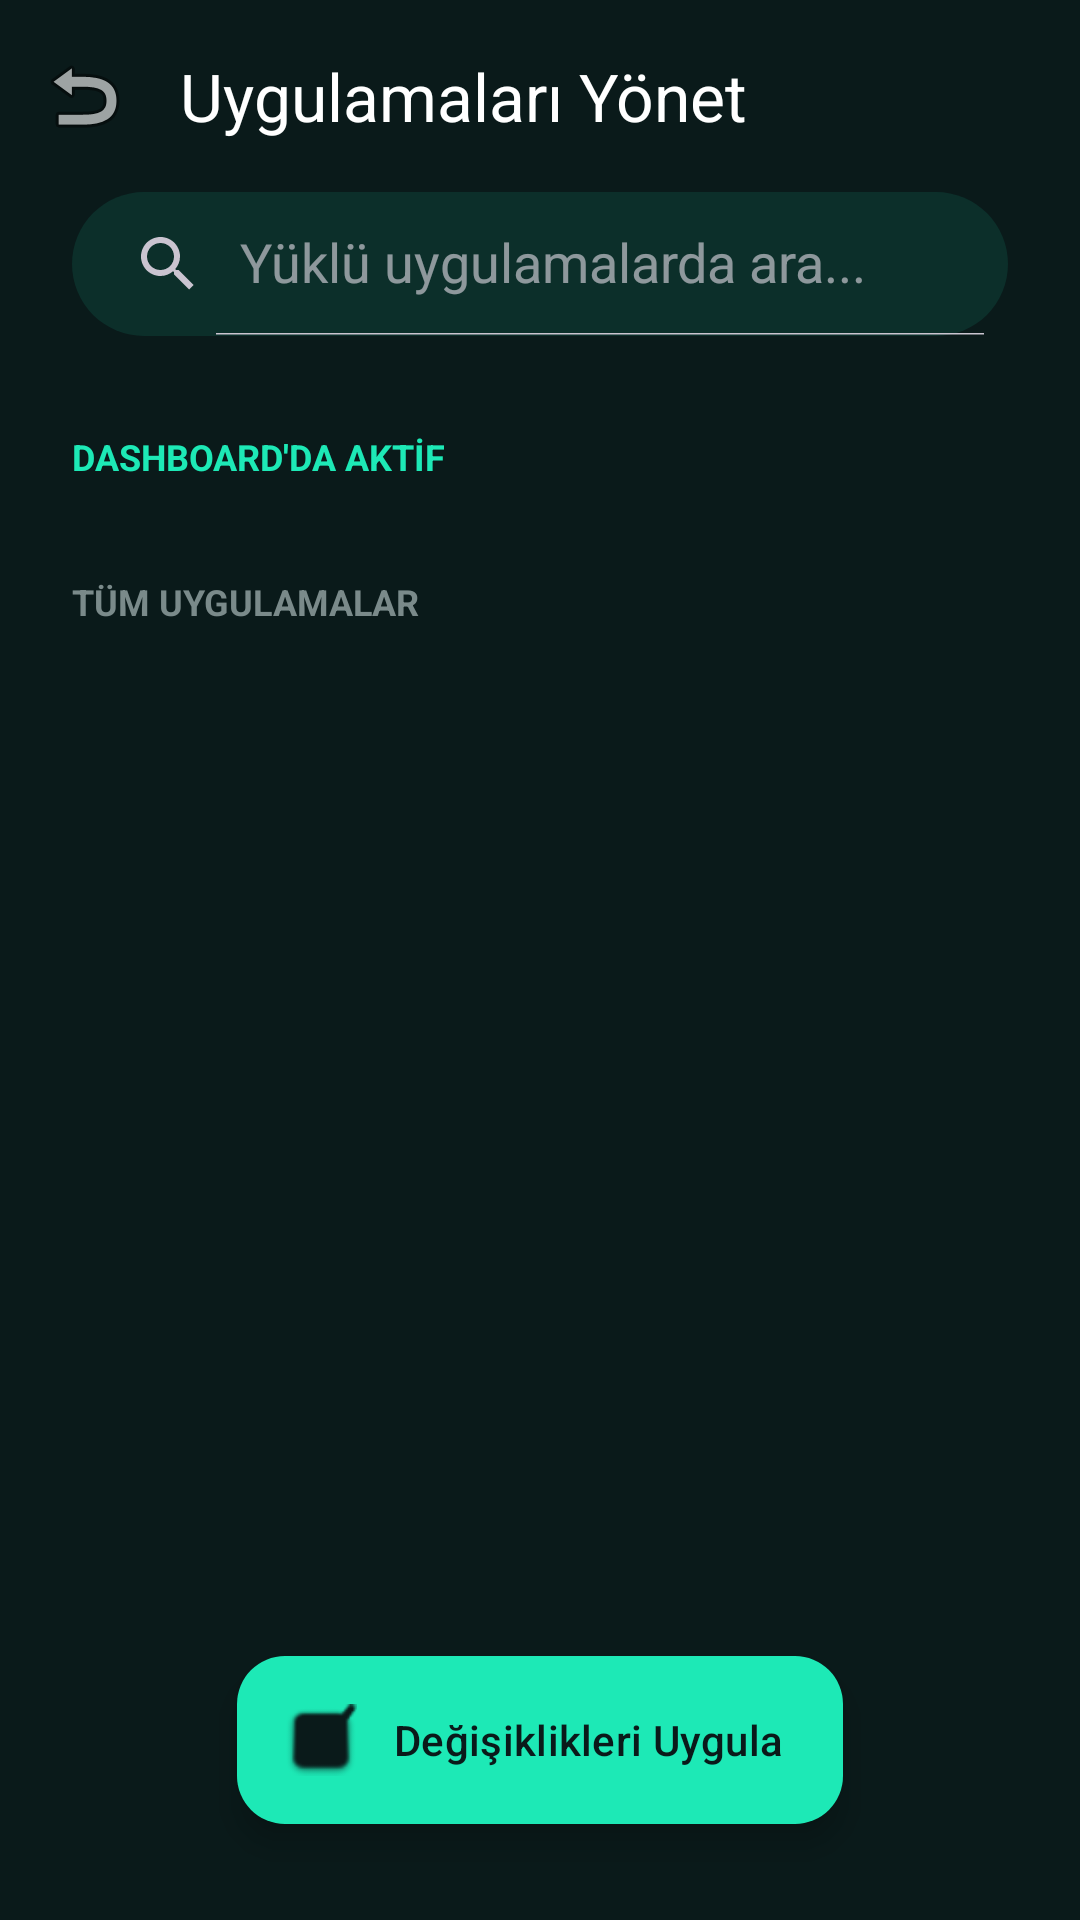

The Android layout XML behind this screen, and the referenced resources:
<!-- AndroidManifest.xml: activity theme Theme.TapMute -->
<!-- res/layout/activity_manage_apps.xml -->
<?xml version="1.0" encoding="utf-8"?>
<androidx.coordinatorlayout.widget.CoordinatorLayout xmlns:android="http://schemas.android.com/apk/res/android"
    xmlns:app="http://schemas.android.com/apk/res-auto"
    xmlns:tools="http://schemas.android.com/tools"
    android:layout_width="match_parent"
    android:layout_height="match_parent"
    android:background="@color/bg_dark"
    tools:context=".ManageAppsActivity">

    <com.google.android.material.appbar.AppBarLayout
        android:layout_width="match_parent"
        android:layout_height="wrap_content"
        android:background="@color/bg_dark"
        app:elevation="0dp">

        <androidx.appcompat.widget.Toolbar
            android:id="@+id/toolbar"
            android:layout_width="match_parent"
            android:layout_height="?attr/actionBarSize"
            app:navigationIcon="@android:drawable/ic_menu_revert"
            app:navigationIconTint="@color/text_primary"
            app:title="Uygulamaları Yönet"
            app:titleTextColor="@color/text_primary" />

        <androidx.appcompat.widget.SearchView
            android:id="@+id/searchView"
            android:layout_width="match_parent"
            android:layout_height="wrap_content"
            android:layout_marginHorizontal="24dp"
            android:layout_marginBottom="16dp"
            android:background="@drawable/bg_card_rounded"
            android:backgroundTint="#1A1DE9B6"
            app:iconifiedByDefault="false"
            app:queryHint="Yüklü uygulamalarda ara..." />
    </com.google.android.material.appbar.AppBarLayout>

    <androidx.core.widget.NestedScrollView
        android:layout_width="match_parent"
        android:layout_height="match_parent"
        app:layout_behavior="@string/appbar_scrolling_view_behavior">

        <LinearLayout
            android:layout_width="match_parent"
            android:layout_height="wrap_content"
            android:orientation="vertical"
            android:padding="16dp">

            <TextView
                android:layout_width="wrap_content"
                android:layout_height="wrap_content"
                android:layout_marginStart="8dp"
                android:layout_marginBottom="8dp"
                android:text="DASHBOARD'DA AKTİF"
                android:textColor="@color/neon_teal"
                android:textSize="12sp"
                android:textStyle="bold" />

            <androidx.recyclerview.widget.RecyclerView
                android:id="@+id/dashboardAppsList"
                android:layout_width="match_parent"
                android:layout_height="wrap_content"
                android:nestedScrollingEnabled="false"
                tools:listitem="@layout/item_manage_app" />

            <TextView
                android:layout_width="wrap_content"
                android:layout_height="wrap_content"
                android:layout_marginStart="8dp"
                android:layout_marginTop="24dp"
                android:layout_marginBottom="8dp"
                android:text="TÜM UYGULAMALAR"
                android:textColor="@color/text_secondary"
                android:textSize="12sp"
                android:textStyle="bold" />

            <androidx.recyclerview.widget.RecyclerView
                android:id="@+id/allAppsList"
                android:layout_width="match_parent"
                android:layout_height="wrap_content"
                android:nestedScrollingEnabled="false"
                tools:listitem="@layout/item_manage_app" />
            
            <View
                android:layout_width="match_parent"
                android:layout_height="100dp" />

        </LinearLayout>
    </androidx.core.widget.NestedScrollView>

    <com.google.android.material.floatingactionbutton.ExtendedFloatingActionButton
        android:id="@+id/applyChangesButton"
        android:layout_width="wrap_content"
        android:layout_height="wrap_content"
        android:layout_gravity="bottom|center_horizontal"
        android:layout_marginBottom="32dp"
        android:text="Değişiklikleri Uygula"
        android:textColor="@color/bg_dark"
        app:backgroundTint="@color/neon_teal"
        app:icon="@android:drawable/checkbox_on_background"
        app:iconTint="@color/bg_dark" />

</androidx.coordinatorlayout.widget.CoordinatorLayout>
<!-- resources referenced by this layout -->
<resources>
  <color name="bg_dark">#0A1A1A</color>
  <color name="neon_teal">#1DE9B6</color>
  <color name="text_primary">#FFFFFF</color>
  <color name="text_secondary">#7A8A8A</color>
  <!-- drawable bg_card_rounded (drawable) -->
  <?xml version="1.0" encoding="utf-8"?>
  <shape xmlns:android="http://schemas.android.com/apk/res/android">
      <solid android:color="@color/card_bg" />
      <corners android:radius="24dp" />
  </shape>
  <style name="Theme.TapMute" parent="Theme.Material3.Dark.NoActionBar">
          <item name="colorPrimary">@color/accent</item>
          <item name="colorPrimaryDark">@color/accent_dark</item>
          <item name="colorAccent">@color/accent</item>
          <item name="android:windowBackground">@color/background</item>
          <item name="android:statusBarColor">@color/background</item>
          <item name="android:navigationBarColor">@color/background</item>
      </style>
  <color name="card_bg">#132626</color>
  <color name="accent">#FF00E676</color>
  <color name="accent_dark">#FF00C853</color>
  <color name="background">#FF121212</color>
</resources>
